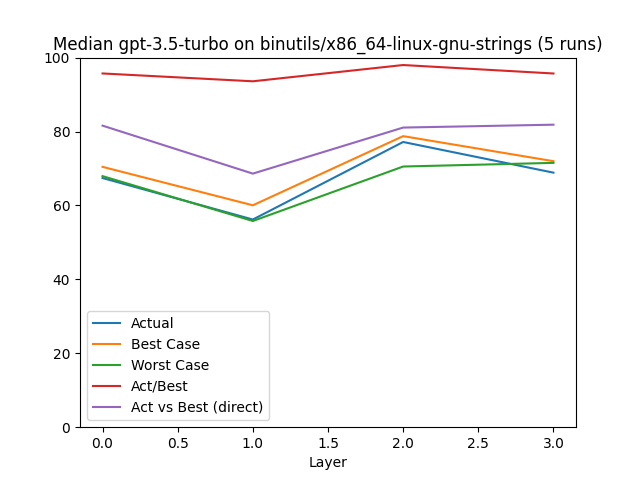

The data file committed next to this chart (first rows):
, Layer, Actual, Best Case, Worst Case, Act/Best, Act vs Best (direct), Change, Counted Actual, Counted Best, Counted Worst
0, 0.0, 67.42, 70.44, 67.93, 95.71, 81.59, 67.42, 12.0, 12.0, 12.0
1, 1.0, 56.19, 60.04, 55.79, 93.59, 68.61, -16.65, 6.0, 6.0, 6.0
2, 2.0, 77.17, 78.75, 70.53, 97.99, 81.07, 37.34, 2.0, 2.0, 2.0
3, 3.0, 68.87, 71.97, 71.52, 95.7, 81.85, -10.75, 4.0, 4.0, 4.0
